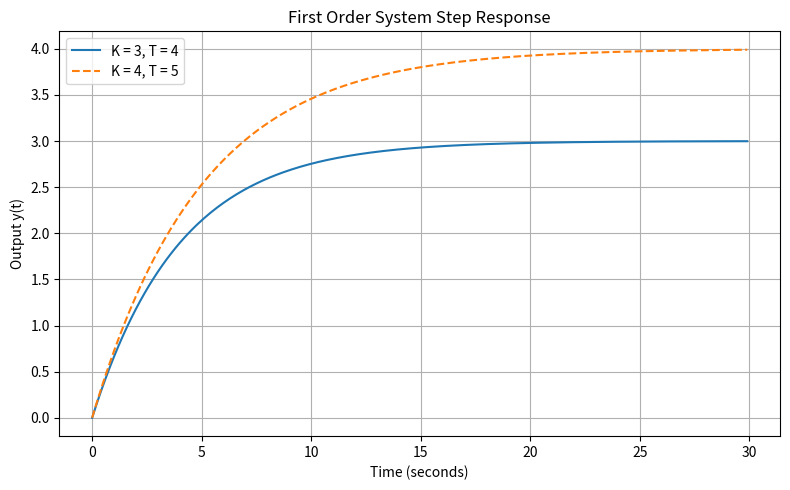

Reproduce this figure in Python.
import numpy as np  # Import numpy for numerical operations
import matplotlib.pyplot as plt  # Import matplotlib for plotting

def first_order_response(K, T, start_time, stop_time, increment):
    t = np.arange(start_time, stop_time, increment)  # Time vector
    y = K * (1 - np.exp(-t / T))  # System response
    return t, y

start_time = 0
stop_time = 30

K = 3
T = 4
t1, y1 = first_order_response(K, T, start_time, stop_time, 0.1)
K = 4
T = 5
t2, y2 = first_order_response(K, T, start_time, stop_time, 0.1)

# Plot both responses on the same figure
plt.figure(figsize=(8, 5))
plt.plot(t1, y1, label='K = 3, T = 4')
plt.plot(t2, y2, label='K = 4, T = 5', linestyle='--')
plt.title('First Order System Step Response')
plt.xlabel('Time (seconds)')
plt.ylabel('Output y(t)')
plt.grid(True)
plt.legend()
plt.tight_layout()
plt.show()
